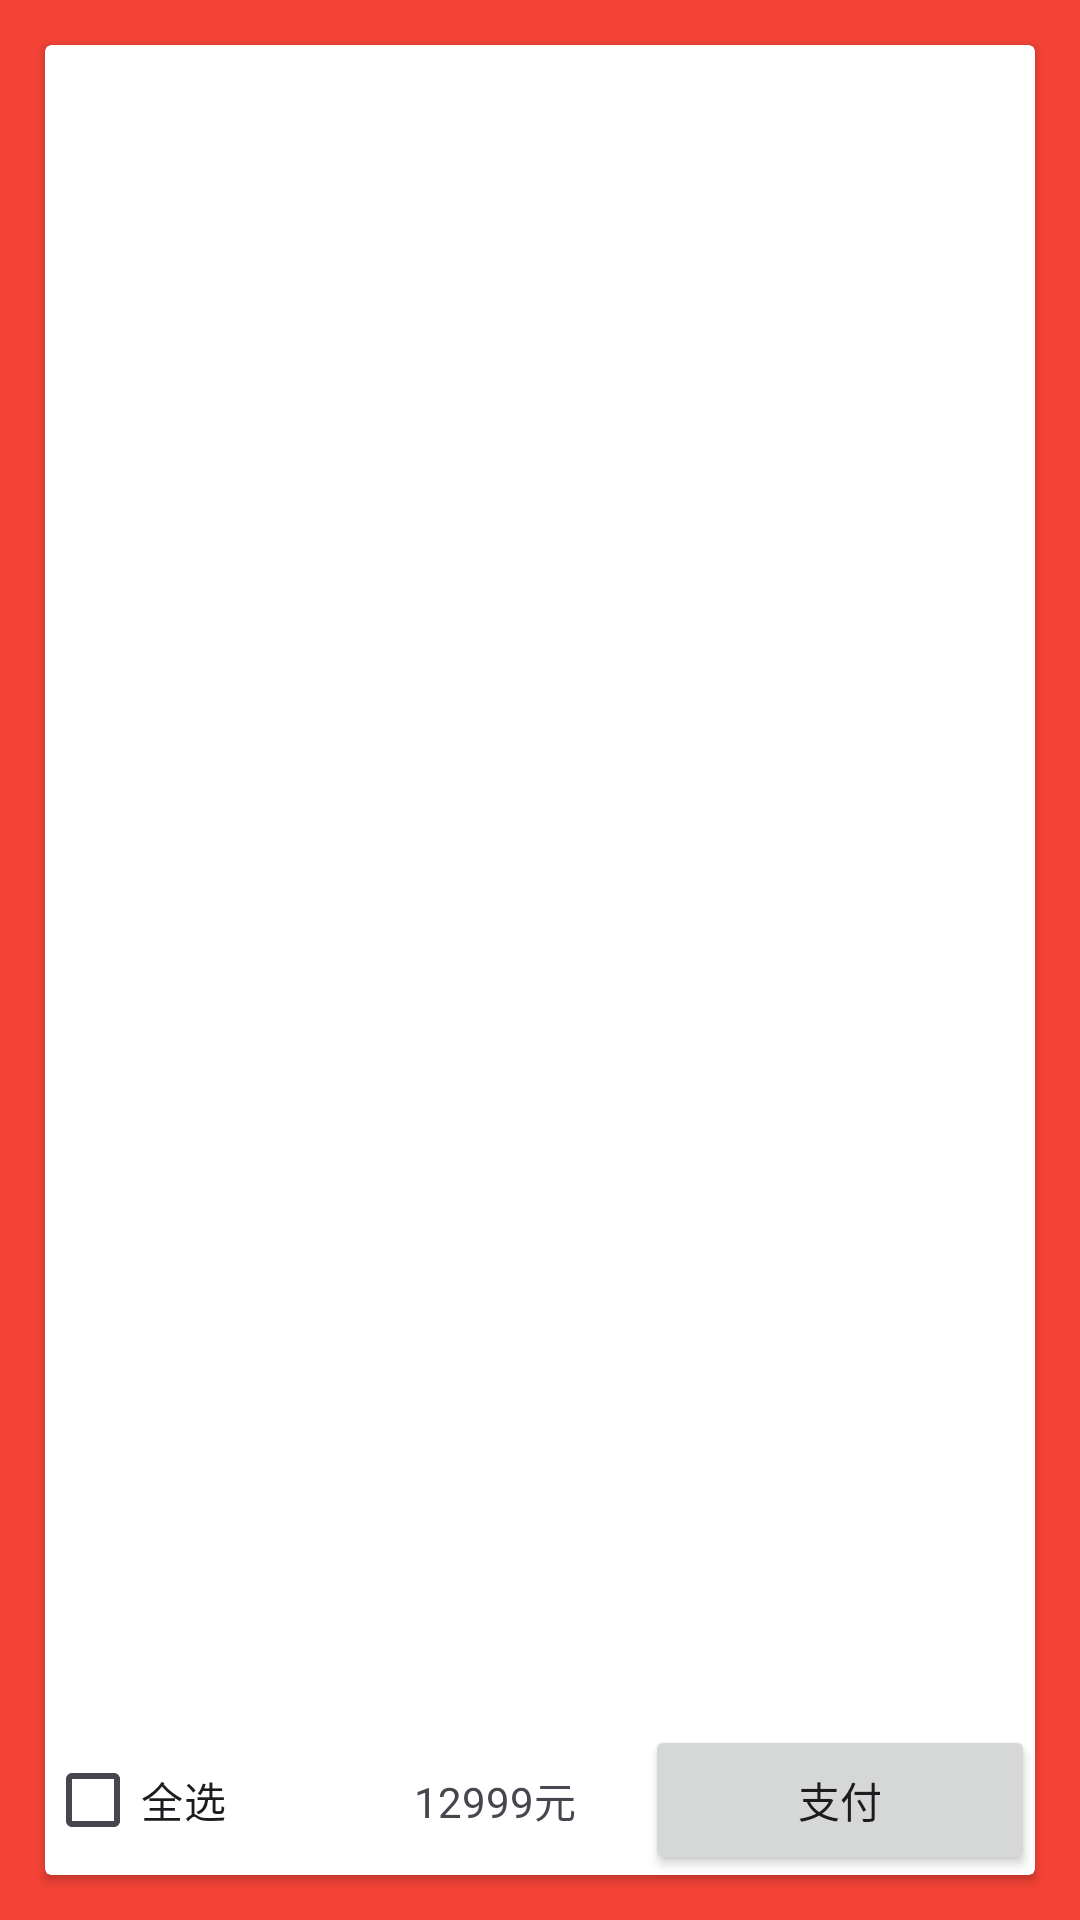

Write the Android layout XML for this screen, with the resource values it uses.
<!-- AndroidManifest.xml: application theme Theme.GO -->
<!-- res/layout/fragment_g_w_c.xml -->
<?xml version="1.0" encoding="utf-8"?>
<layout xmlns:android="http://schemas.android.com/apk/res/android"
    xmlns:app="http://schemas.android.com/apk/res-auto"
    xmlns:tools="http://schemas.android.com/tools">

    <data>

    </data>

    <LinearLayout
        android:orientation="vertical"
        android:background="#F44336"
        android:layout_width="match_parent"
        android:layout_height="match_parent"
        tools:context=".dh.GWCFragment">
        <androidx.cardview.widget.CardView
            android:layout_margin="15dp"
            android:layout_width="match_parent"
            android:layout_height="match_parent">
            <androidx.constraintlayout.widget.ConstraintLayout
                android:layout_width="match_parent"
                android:layout_height="match_parent">
                <androidx.recyclerview.widget.RecyclerView
                    android:id="@+id/rv"
                    android:layout_width="match_parent"
                    android:layout_height="match_parent"/>
                <LinearLayout
                    android:orientation="horizontal"
                    android:layout_width="match_parent"
                    android:layout_height="50dp"
                    app:layout_constraintBottom_toBottomOf="parent"
                    app:layout_constraintEnd_toEndOf="parent"
                    app:layout_constraintStart_toStartOf="parent">
                   <CheckBox
                       android:id="@+id/cb"
                       android:text="全选"
                       android:layout_width="100dp"
                       android:layout_height="match_parent"/>
                    <TextView
                        android:id="@+id/tv_price"
                        android:text="12999元"
                        android:gravity="center"
                        android:layout_width="100dp"
                        android:layout_height="match_parent"/>
                    <Button
                        android:id="@+id/zf"
                        android:text="支付"
                        android:layout_width="match_parent"
                        android:layout_height="match_parent"/>
                </LinearLayout>
            </androidx.constraintlayout.widget.ConstraintLayout>
        </androidx.cardview.widget.CardView>
    </LinearLayout>
</layout>
<!-- resources referenced by this layout -->
<resources>
  <style name="Theme.GO" parent="Base.Theme.GO" />
  <style name="Base.Theme.GO" parent="Theme.Material3.DayNight.NoActionBar">
          
          
      </style>
</resources>
